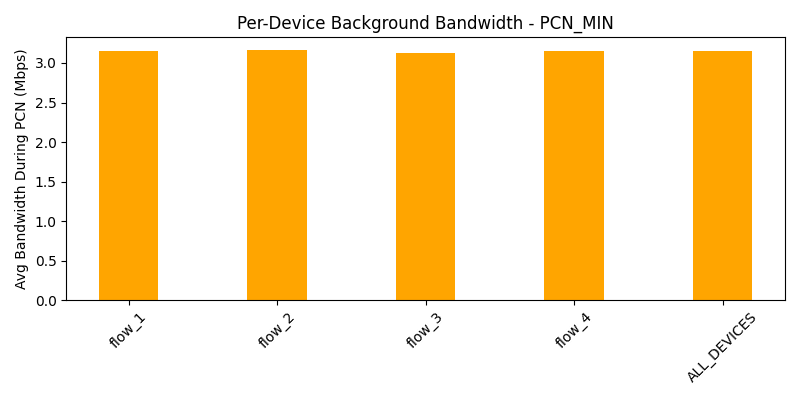

Data behind this chart, as committed beside it:
device, avg_bw_before, avg_bw_during, avg_bw_after
flow_1, 5.607, 3.153, 4.417
flow_2, 4.882, 3.166, 4.509
flow_3, 5.596, 3.122, 4.495
flow_4, 5.154, 3.157, 4.447
ALL_DEVICES, 5.31, 3.15, 4.467
